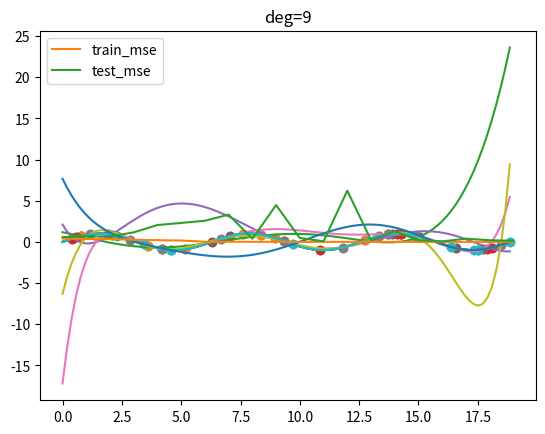

Recreate this plot in Python.
# %matplotlib inline

import numpy as np
import matplotlib.pyplot as plt

N = 100
X = np.linspace(0, 6*np.pi, N)
Y = np.sin(X)
plt.plot(X, Y)
plt.show()

def make_poly(X, deg):
    n = len(X)
    data = [np.ones(n)]
    for d in range(0, deg):
        data.append(X**(d+1))
    return np.vstack(data).T

def fit(X, Y):
    return np.linalg.solve(X.T.dot(X), X.T.dot(Y))

def fit_and_display(X, Y, sample, deg):
    N = len(X)
    train_idx = np.random.choice(N, sample)
    Xtrain = X[train_idx]
    Ytrain = Y[train_idx]
    
    plt.scatter(Xtrain, Ytrain)
    plt.show()
    
    Xtrain_poly = make_poly(Xtrain, deg)
    w = fit(Xtrain_poly, Ytrain)
    
    X_poly = make_poly(X, deg)
    Y_hat = X_poly.dot(w)
    plt.plot(X, Y)
    plt.plot(X, Y_hat)
    plt.scatter(Xtrain, Ytrain)
    plt.title('deg={}'.format(deg))
    plt.show()

for deg in (5, 6, 7, 8, 9):
    fit_and_display(X, Y, 10, deg)

def get_mse(Y, Y_hat):
    d = Y - Y_hat
    return d.T.dot(d)/len(d)

def plot_train_test_curves(X, Y, sample=20, max_deg=20):
    N = len(X)
    train_idx = np.random.choice(N, sample)
    Xtrain = X[train_idx]
    Ytrain = Y[train_idx]
    test_idx = [idx for idx in range(N) if idx not in train_idx]
    Xtest = X[test_idx]
    Ytest = Y[test_idx]
    
    mse_trains, mse_tests = [], []
    for deg in range(1, max_deg+1):
        Xtrain_poly = make_poly(Xtrain, deg)
        w = fit(Xtrain_poly, Ytrain)
        Yhat_train = Xtrain_poly.dot(w)
        mse_train = get_mse(Ytrain, Yhat_train)
        
        Xtest_poly = make_poly(Xtest, deg)
        Yhat_test = Xtest_poly.dot(w)
        mse_test = get_mse(Ytest, Yhat_test)
        
        mse_trains.append(mse_train)
        mse_tests.append(mse_test)
    
    plt.plot(mse_trains, label='train_mse')
    plt.plot(mse_tests, label='test_mse')
    plt.legend()
    plt.show()
        

plot_train_test_curves(X, Y)

